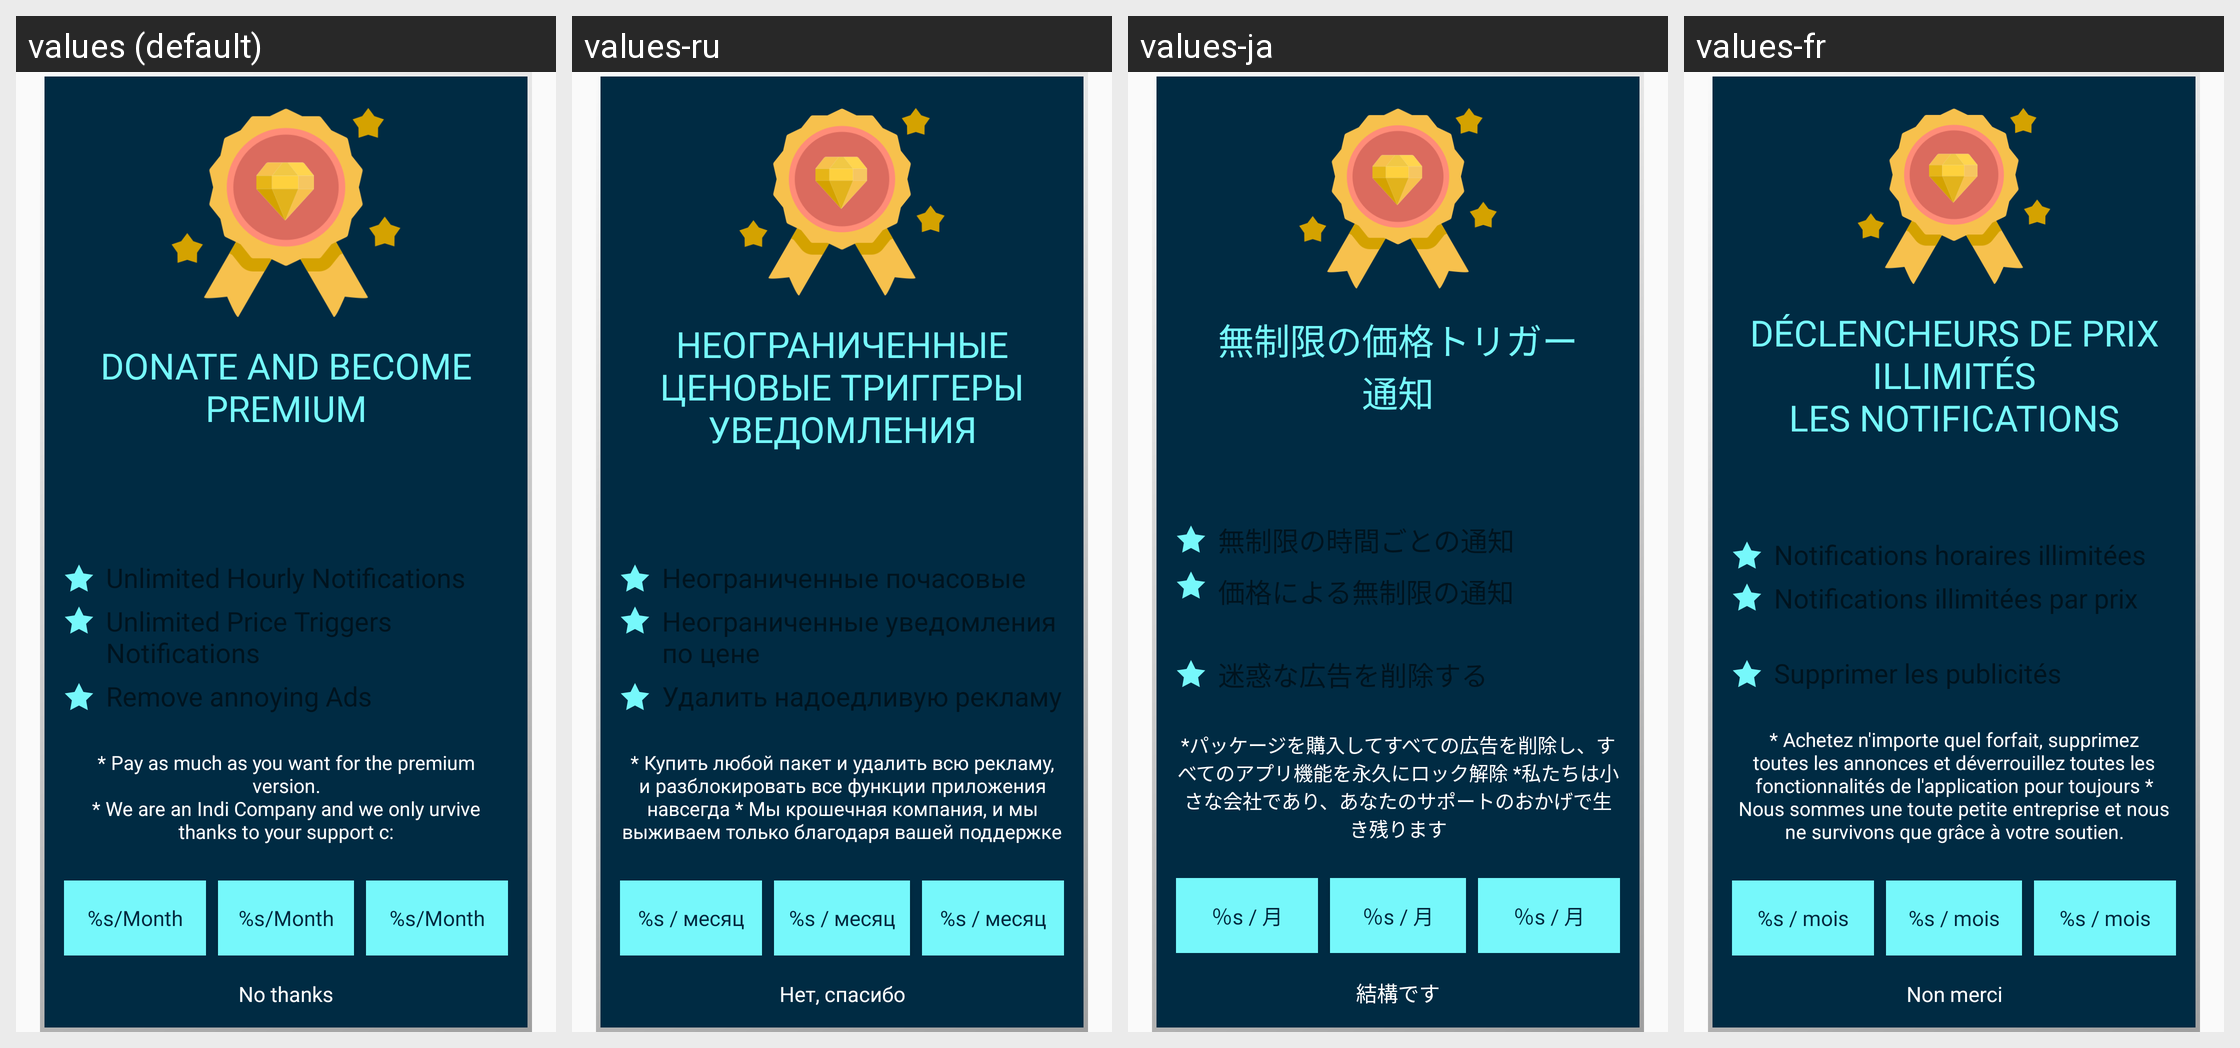

Here is an Android app screen in its default locale and in the app's own translations. Write out the translated-string differences for the strings that appear on this screen.
Android screen res/layout/pop_up_subscription.xml rendered under 4 locales, left to right: values (default), values-ru, values-ja, values-fr. Device: Nexus 5 (rendered at 1080×1920; each locale shown at half size, 540×960, under a caption strip naming it); theme AppTheme.
Other locales in the repository, not shown: values-de, values-es, values-it, values-pt.
Strings drawn on this screen, with the default value and each locale's value (text and hints the layout hard-codes, and strings that could not be matched under every locale, appear in the picture but are not listed):

subscribeMe
  values: Donate and Become Premium
  values-ru: Неограниченные ценовые триггеры
      Уведомления
  values-ja: 無制限の価格トリガー
      通知
  values-fr: Déclencheurs de prix illimités
      Les notifications

unlimited_hourly
  values: Unlimited Hourly Notifications
  values-ru: Неограниченные почасовые уведомления
  values-ja: 無制限の時間ごとの通知
  values-fr: Notifications horaires illimitées

unlimited_price
  values: Unlimited Price Triggers
      Notifications
  values-ru: Неограниченные уведомления по цене
  values-ja: 価格による無制限の通知
  values-fr: Notifications illimitées par prix

remove_annoying_ads
  values: Remove annoying Ads
  values-ru: Удалить надоедливую рекламу
  values-ja: 迷惑な広告を削除する
  values-fr: Supprimer les publicités agaçantes

pay_as_much_you_want
  values: * Pay as much as you want for the premium version.
      * We are an Indi Company and we only urvive thanks to your support c:
  values-ru: * Купить любой пакет и удалить всю рекламу, и разблокировать все функции приложения навсегда * Мы крошечная компания, и мы выживаем только благодаря вашей поддержке
  values-ja: *パッケージを購入してすべての広告を削除し、すべてのアプリ機能を永久にロック解除 *私たちは小さな会社であり、あなたのサポートのおかげで生き残ります
  values-fr: * Achetez n'importe quel forfait, supprimez toutes les annonces et déverrouillez toutes les fonctionnalités de l'application pour toujours * Nous sommes une toute petite entreprise et nous ne survivons que grâce à votre soutien.

price_per_month
  values: %s/Month
  values-ru: %s / месяц
  values-ja: ％s / 月
  values-fr: %s / mois

no_thanks
  values: No thanks
  values-ru: Нет, спасибо
  values-ja: 結構です
  values-fr: Non merci
